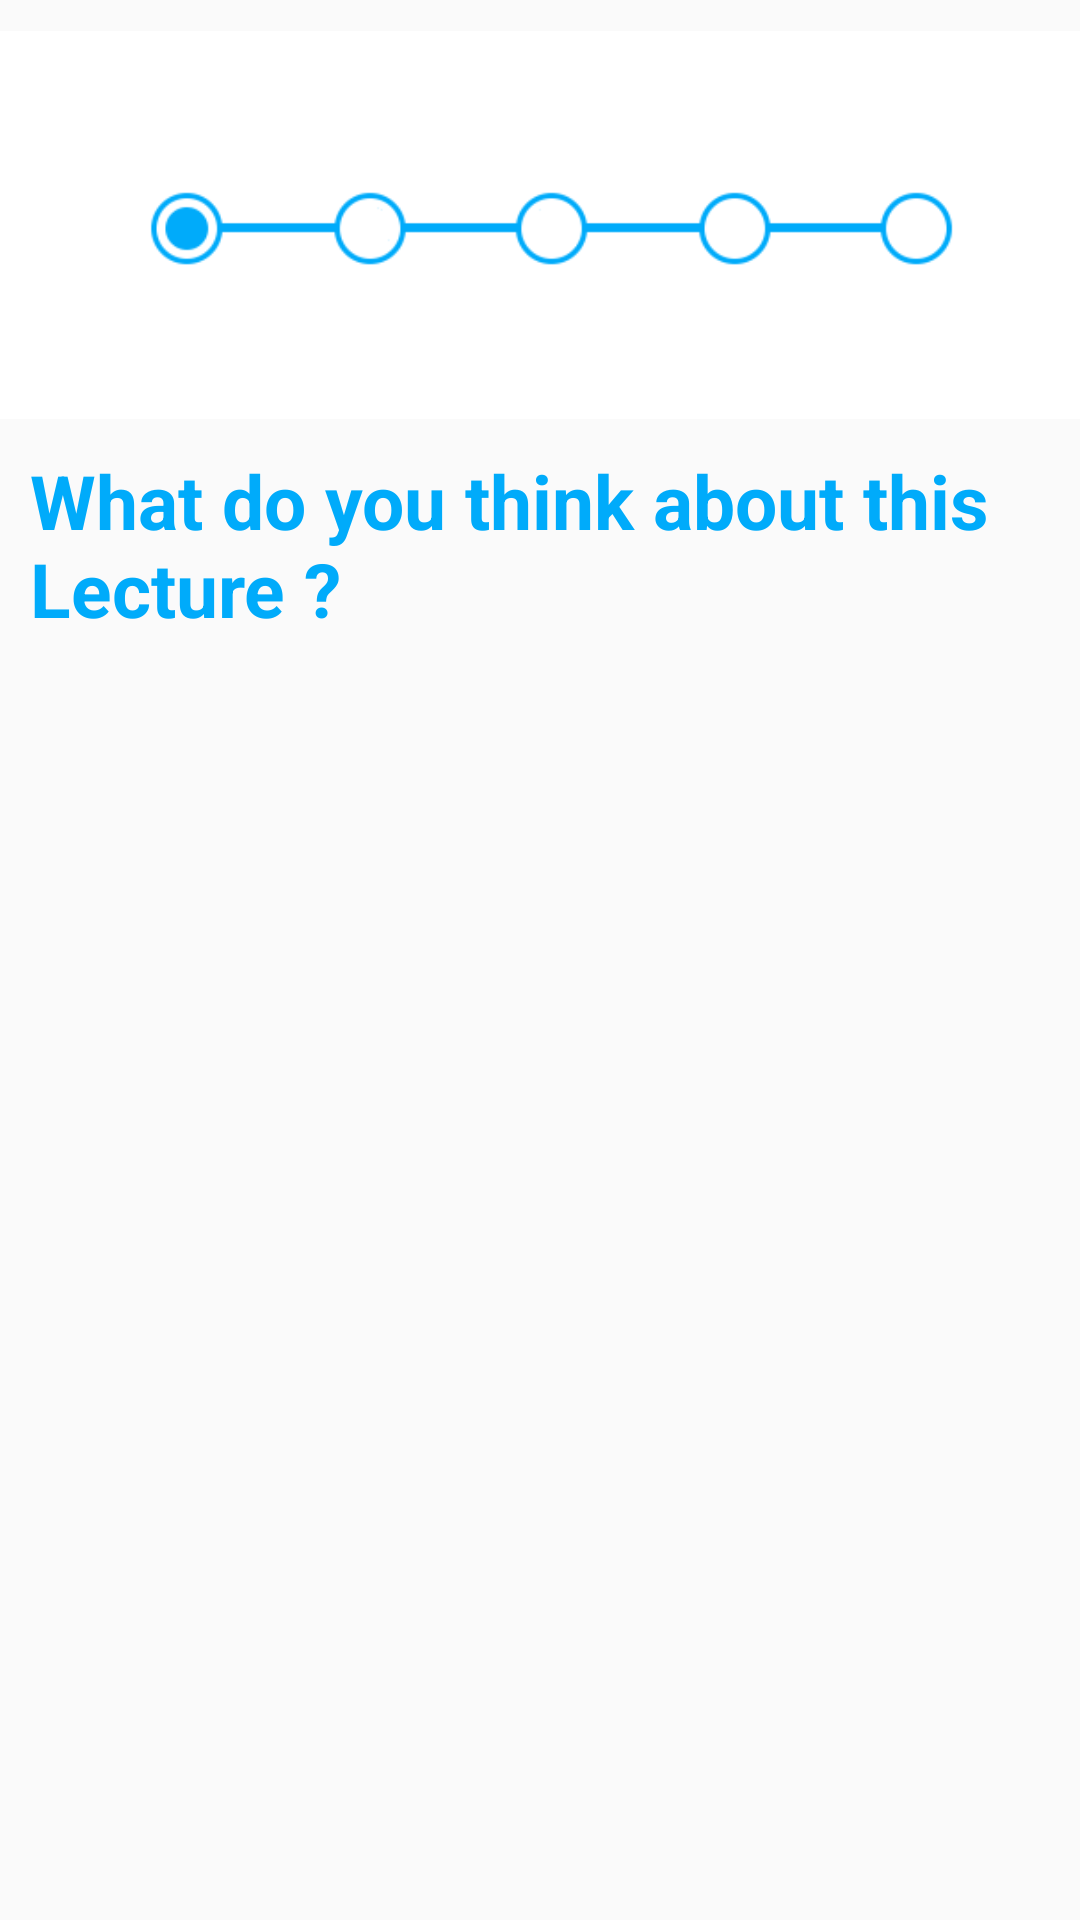

Layout XML and referenced resources for this Android screen:
<!-- AndroidManifest.xml: application theme AppTheme -->
<!-- res/layout/slide_layout.xml -->
<?xml version="1.0" encoding="utf-8"?>
<RelativeLayout xmlns:android="http://schemas.android.com/apk/res/android"
    android:layout_width="match_parent"
    android:layout_height="match_parent">

    <ImageView
        android:layout_width="match_parent"
        android:layout_height="150dp"
        android:src="@drawable/question1"
        android:id="@+id/slide_image"
        />

    <TextView
        android:layout_width="wrap_content"
        android:layout_below="@+id/slide_image"
        android:layout_height="wrap_content"
        android:text="What do you think about this Lecture ? "
        android:textStyle="bold"
        android:textSize="25dp"
        android:layout_centerHorizontal="true"
        android:layout_marginLeft="20dp"
        android:textColor="#00abfa"
        android:id="@+id/slide_desc"
        />

</RelativeLayout>
<!-- resources referenced by this layout -->
<resources>
  <!-- drawable question1: png bitmap (drawable, 3776 bytes) -->
  <style name="AppTheme" parent="Theme.AppCompat.Light.NoActionBar">
          
          <item name="colorPrimary">@color/colorPrimary</item>
          <item name="colorPrimaryDark">@color/colorPrimaryDark</item>
          <item name="colorAccent">@color/colorAccent</item>
      </style>
  <color name="colorPrimary">#3F51B5</color>
  <color name="colorPrimaryDark">#303F9F</color>
  <color name="colorAccent">#FF4081</color>
</resources>
